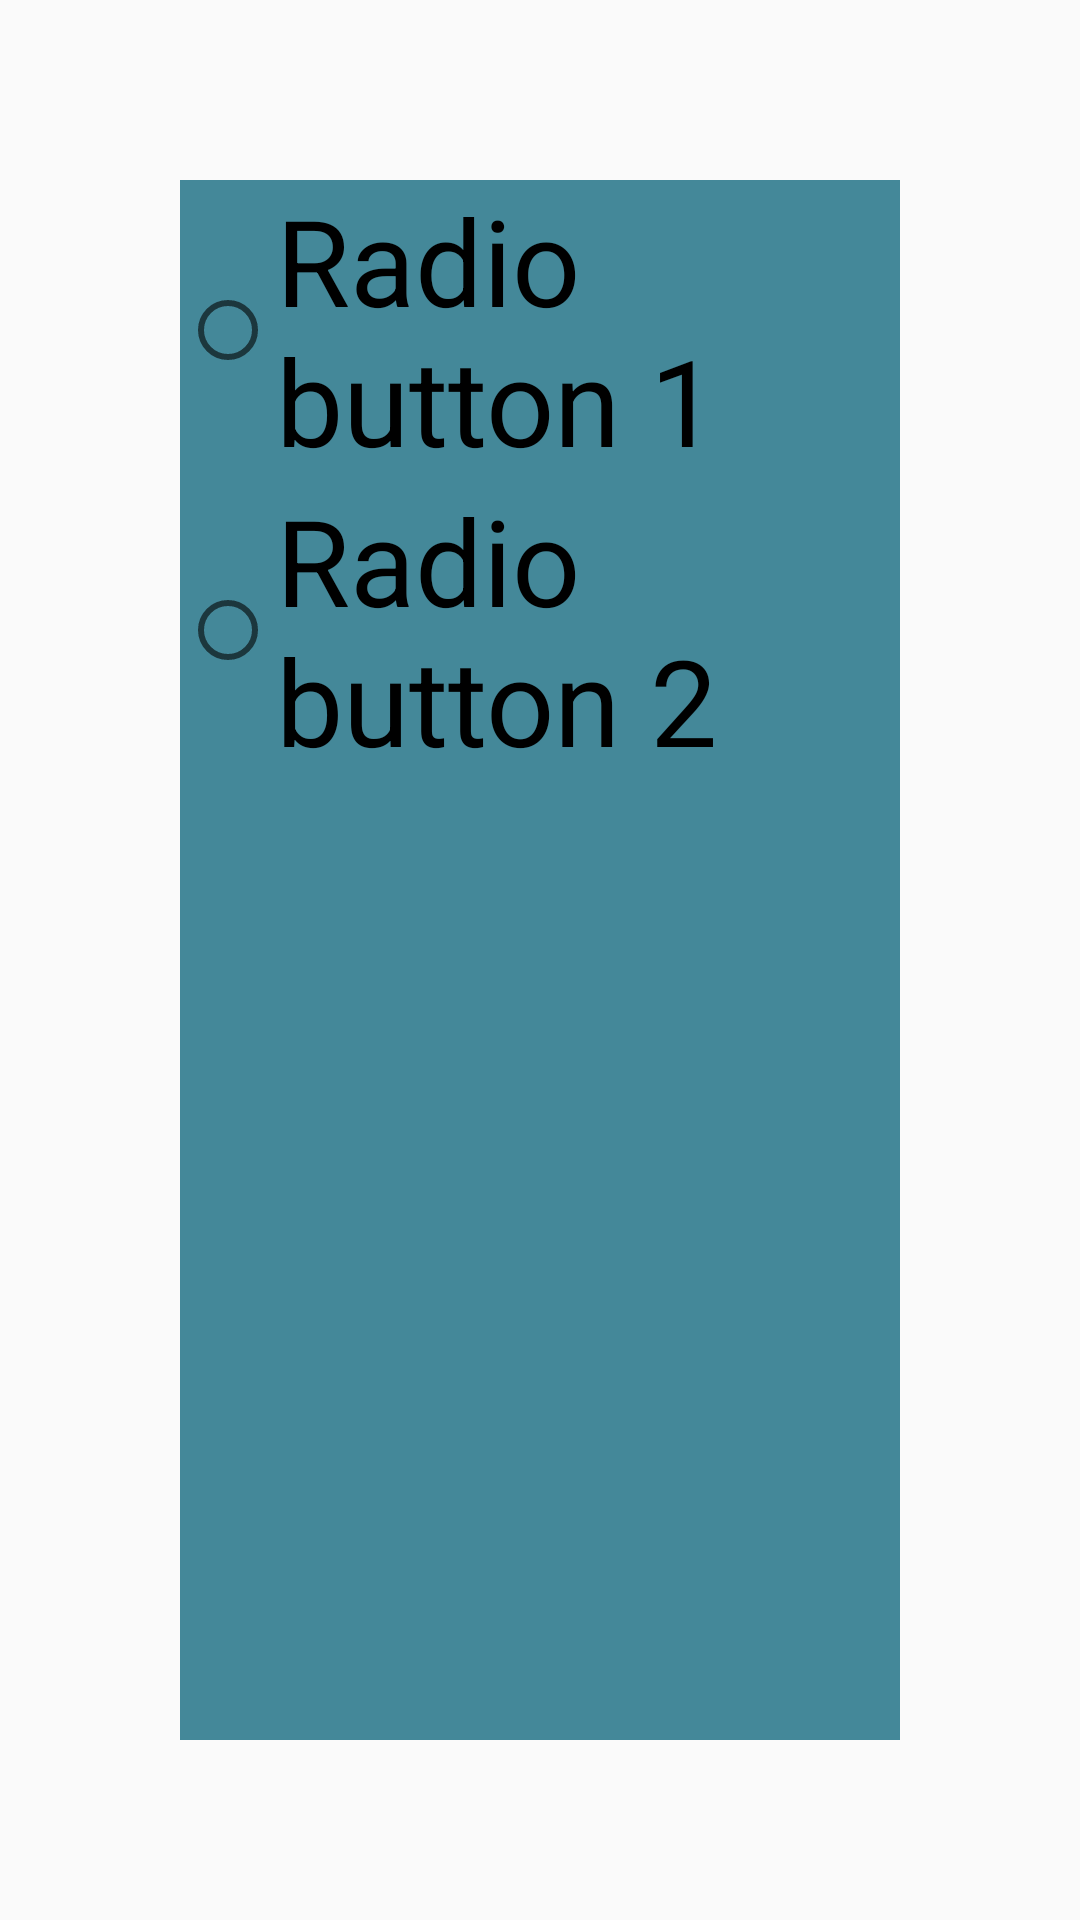

The Android layout XML behind this screen, and the referenced resources:
<!-- AndroidManifest.xml: application theme AppTheme -->
<!-- res/layout/activity_main_radio_buttons.xml -->
<?xml version="1.0" encoding="utf-8"?>
<LinearLayout xmlns:android="http://schemas.android.com/apk/res/android"
    android:layout_width="match_parent"
    android:layout_height="match_parent"
    android:orientation="vertical"
    android:padding="60dp">

    <RadioGroup
        android:id="@+id/radio_group"
        android:layout_width="match_parent"
        android:layout_height="match_parent"
        android:gravity="center_horizontal"
        android:background="#448899">

        <RadioButton
            android:id="@+id/radio_button1"
            android:layout_width="wrap_content"
            android:layout_height="wrap_content"
            android:text="Radio button 1"
            android:textSize="40sp"/>

        <RadioButton
            android:id="@+id/radio_button2"
            android:layout_width="wrap_content"
            android:layout_height="wrap_content"
            android:text="Radio button 2"
            android:textSize="40sp"/>

    </RadioGroup>

</LinearLayout>
<!-- resources referenced by this layout -->
<resources>
  <style name="AppTheme" parent="Theme.AppCompat.Light.DarkActionBar">
          
          <item name="colorPrimary">@color/colorPrimary</item>
          <item name="colorPrimaryDark">@color/colorPrimaryDark</item>
          <item name="colorAccent">@color/colorAccent</item>
      </style>
  <color name="colorPrimary">#008577</color>
  <color name="colorPrimaryDark">#00574B</color>
  <color name="colorAccent">#D81B60</color>
</resources>
